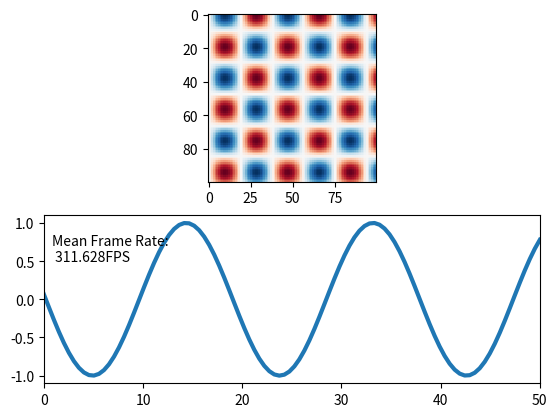

Recreate this plot in Python.
import time
from matplotlib import pyplot as plt
import numpy as np


def live_update_demo(blit = False):
    x = np.linspace(0,50., num=100)
    X,Y = np.meshgrid(x,x)
    fig = plt.figure()
    ax1 = fig.add_subplot(2, 1, 1)
    ax2 = fig.add_subplot(2, 1, 2)

    img = ax1.imshow(X, vmin=-1, vmax=1, interpolation="None", cmap="RdBu")


    line, = ax2.plot([], lw=3)
    text = ax2.text(0.8,0.5, "")

    ax2.set_xlim(x.min(), x.max())
    ax2.set_ylim([-1.1, 1.1])

    fig.canvas.draw()   # note that the first draw comes before setting data


    if blit:
        # cache the background
        axbackground = fig.canvas.copy_from_bbox(ax1.bbox)
        ax2background = fig.canvas.copy_from_bbox(ax2.bbox)

    plt.show(block=False)


    t_start = time.time()
    k=0.

    for i in np.arange(1000):
        img.set_data(np.sin(X/3.+k)*np.cos(Y/3.+k))
        line.set_data(x, np.sin(x/3.+k))
        tx = 'Mean Frame Rate:\n {fps:.3f}FPS'.format(fps= ((i+1) / (time.time() - t_start)) )
        text.set_text(tx)
        #print tx
        k+=0.11
        if blit:
            # restore background
            fig.canvas.restore_region(axbackground)
            fig.canvas.restore_region(ax2background)

            # redraw just the points
            ax1.draw_artist(img)
            ax2.draw_artist(line)
            ax2.draw_artist(text)

            # fill in the axes rectangle
            fig.canvas.blit(ax1.bbox)
            fig.canvas.blit(ax2.bbox)

            # [redacted]
            # it is mentionned that blit causes strong memory leakage.
            # however, I did not observe that.

        else:
            # redraw everything
            fig.canvas.draw()

        fig.canvas.flush_events()
        #alternatively you could use
        #plt.pause(0.000000000001)
        # however plt.pause calls canvas.draw(), as can be read here:
        # [redacted]


live_update_demo(True)   # 175 fps
#live_update_demo(False) # 28 fps